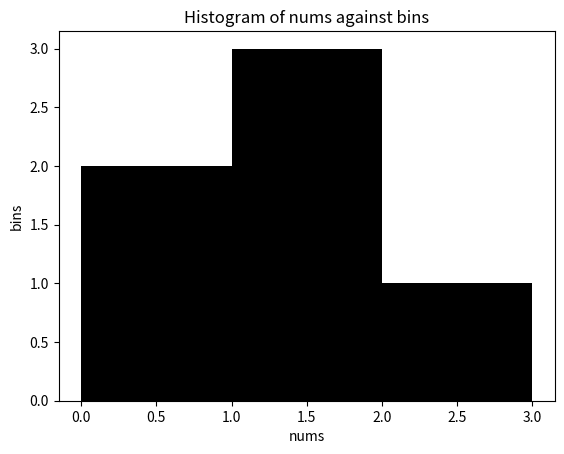

Write Python code to recreate this figure.
# Challenge 2 (Creating a histogram)
import matplotlib.pyplot as plt

nums = [0.5, 0.7, 1, 1.2, 1.3, 2.1]
bins = [0, 1, 2, 3]

plt.hist(nums, bins, color="black")
plt.xlabel("nums")
plt.ylabel("bins")
plt.title("Histogram of nums against bins")
plt.style.use('ggplot')
plt.show()
